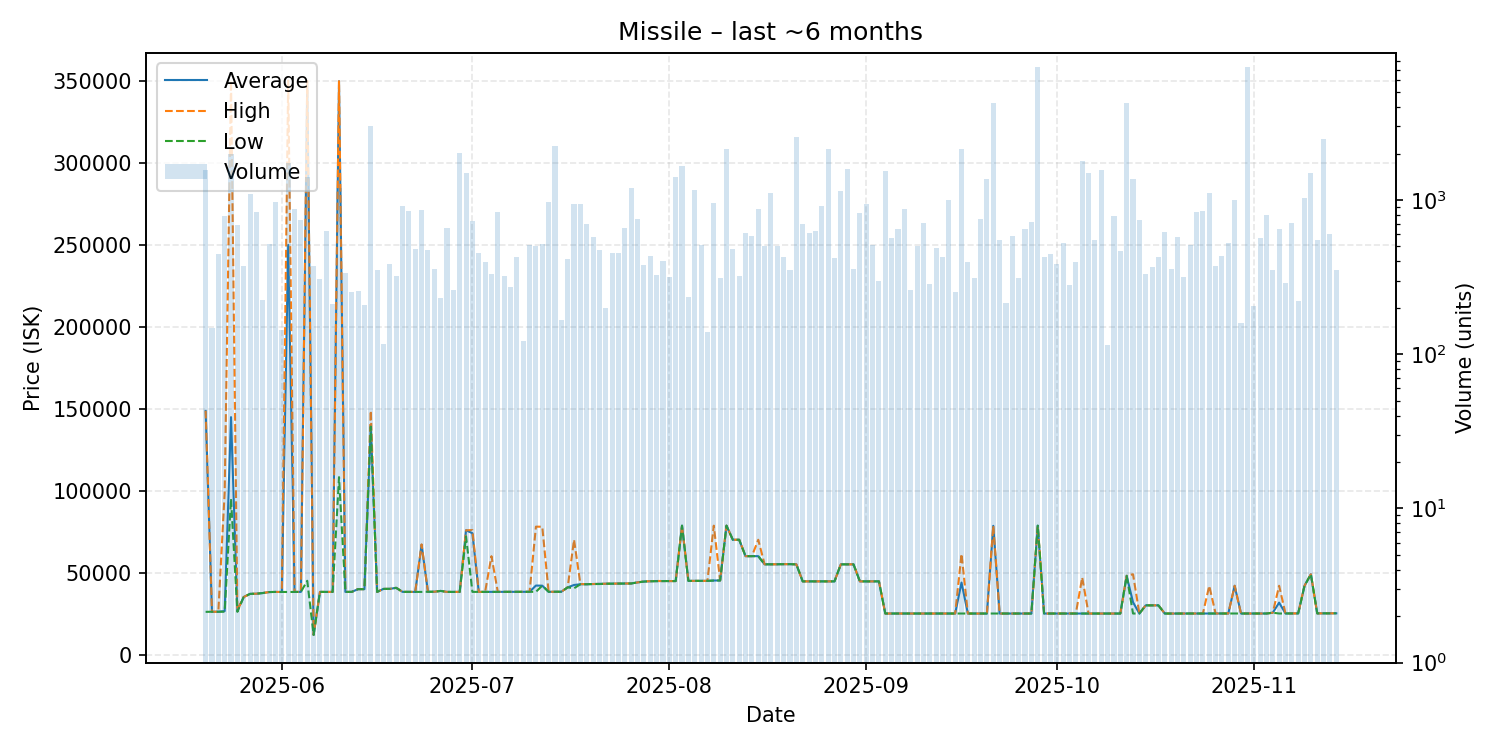

The file beside this chart, header and first rows:
date, average, highest, lowest, order_count, volume
2025-05-20, 148600, 148700, 26030, 47, 1570
2025-05-21, 26100, 26100, 26100, 31, 148
2025-05-22, 26100, 26100, 26100, 42, 446
2025-05-23, 26510, 98890, 26110, 37, 787
2025-05-24, 144800, 350000, 94995, 73, 1987
2025-05-25, 27030, 27060, 26020, 67, 688
2025-05-26, 35100, 35100, 35100, 38, 371
2025-05-27, 37000, 37000, 37000, 34, 1096
2025-05-28, 37100, 37100, 37100, 50, 840
2025-05-29, 37500, 37500, 37500, 51, 225
2025-05-30, 38110, 38110, 38110, 49, 517
2025-05-31, 38180, 38180, 38180, 60, 967
2025-06-01, 38150, 38150, 38150, 35, 144
2025-06-02, 249800, 350000, 38150, 72, 1737
2025-06-03, 38200, 38200, 38200, 48, 874
2025-06-04, 38200, 38200, 38200, 53, 742
2025-06-05, 348900, 349900, 44990, 56, 1403
2025-06-06, 11990, 11990, 11990, 43, 371
2025-06-07, 38200, 38200, 38200, 55, 305
2025-06-08, 38200, 38200, 38200, 88, 629
2025-06-09, 38200, 38200, 38200, 37, 210
2025-06-10, 349700, 349700, 108200, 52, 1198
2025-06-11, 38200, 38200, 38200, 35, 334
2025-06-12, 38210, 38210, 38210, 44, 252
2025-06-13, 39880, 39880, 39880, 42, 256
2025-06-14, 39880, 39880, 39880, 52, 209
2025-06-15, 139600, 148700, 139000, 75, 3009
2025-06-16, 38210, 38210, 38210, 27, 353
2025-06-17, 40040, 40040, 40020, 24, 116
2025-06-18, 40050, 40050, 40050, 31, 385
2025-06-19, 40680, 40680, 40680, 36, 320
2025-06-20, 38230, 38230, 38230, 46, 913
2025-06-21, 38230, 38230, 38230, 40, 845
2025-06-22, 38200, 38200, 38200, 63, 479
2025-06-23, 66920, 67190, 38200, 71, 865
2025-06-24, 38300, 38300, 38300, 50, 471
2025-06-25, 38300, 38300, 38300, 44, 358
2025-06-26, 38800, 38800, 38800, 37, 232
2025-06-27, 38200, 38200, 38200, 42, 661
2025-06-28, 38200, 38200, 38200, 52, 261
2025-06-29, 38210, 38210, 38210, 63, 2014
2025-06-30, 75780, 75800, 72000, 51, 1489
2025-07-01, 74000, 75900, 38210, 58, 730
2025-07-02, 38210, 38210, 38210, 32, 453
2025-07-03, 38210, 38210, 38210, 35, 394
2025-07-04, 38220, 60000, 38220, 44, 331
2025-07-05, 38210, 38210, 38210, 54, 840
2025-07-06, 38250, 38250, 38250, 51, 321
2025-07-07, 38260, 38260, 38260, 30, 273
2025-07-08, 38260, 38260, 38260, 43, 429
2025-07-09, 38260, 38260, 38260, 26, 122
2025-07-10, 38260, 38260, 38260, 47, 507
2025-07-11, 42070, 78000, 38260, 44, 506
2025-07-12, 42000, 77950, 42000, 59, 520
2025-07-13, 38250, 38250, 38250, 53, 976
2025-07-14, 38250, 38250, 38250, 76, 2235
2025-07-15, 38300, 38300, 38300, 31, 167
2025-07-16, 40970, 40970, 40970, 33, 414
2025-07-17, 42420, 69990, 40420, 51, 935
2025-07-18, 42860, 43000, 42850, 48, 936
... 119 more rows
